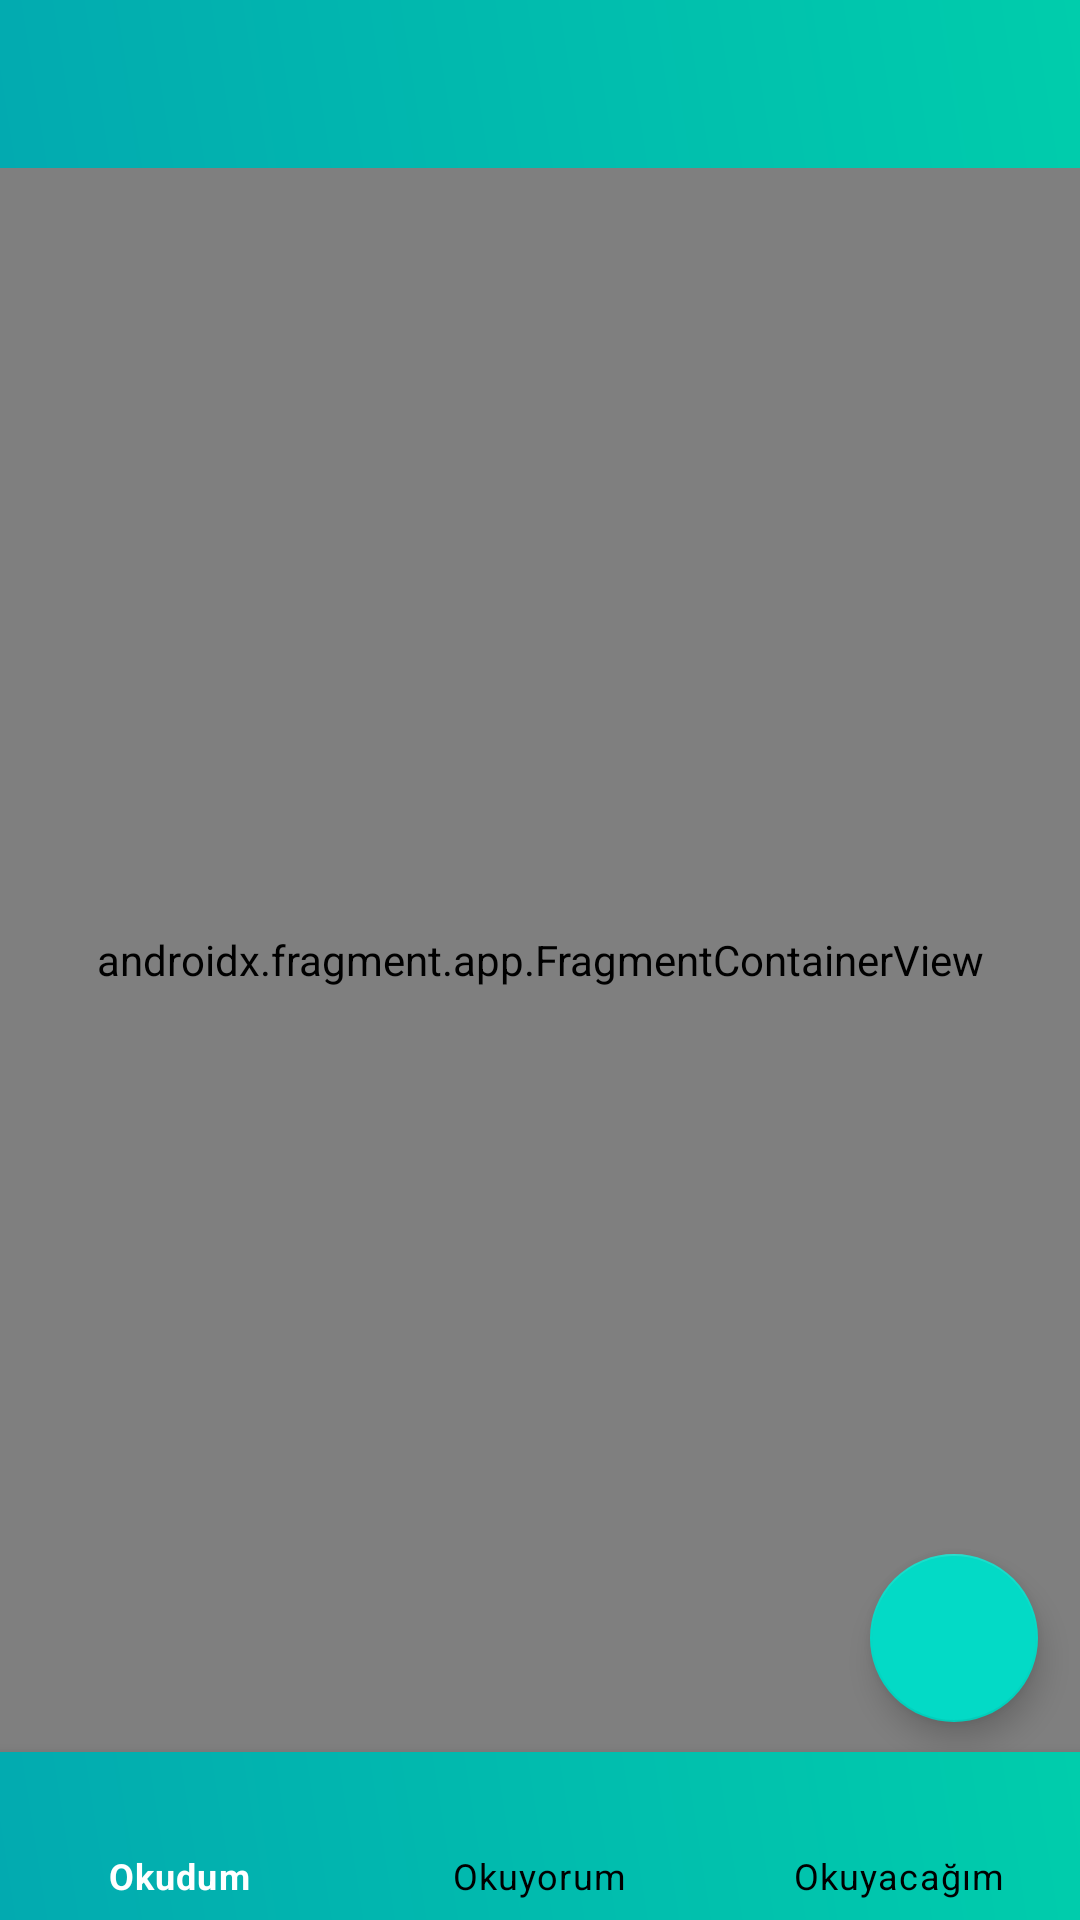

Here is an Android app screen rendered from its layout file. Give the layout XML and the strings, colors and styles it references.
<!-- AndroidManifest.xml: application theme Theme.Kitapligim -->
<!-- res/layout/activity_main.xml -->
<?xml version="1.0" encoding="utf-8"?>
<androidx.constraintlayout.widget.ConstraintLayout xmlns:android="http://schemas.android.com/apk/res/android"
    xmlns:app="http://schemas.android.com/apk/res-auto"
    xmlns:tools="http://schemas.android.com/tools"
    android:layout_width="match_parent"
    android:layout_height="match_parent"
    tools:context=".Activities.MainActivity"
    android:fitsSystemWindows="true"
    android:id="@+id/main_page"
    >

    <include
        android:id="@+id/toolbar_main"
        layout="@layout/appbar"
        />

    <com.google.android.material.bottomnavigation.BottomNavigationView
        android:id="@+id/bottomNavigationView"
        android:layout_width="match_parent"
        android:layout_height="wrap_content"
        app:layout_constraintBottom_toBottomOf="parent"
        app:layout_constraintEnd_toEndOf="parent"
        app:layout_constraintStart_toStartOf="parent"
        app:layout_constraintTop_toTopOf="parent"
        app:layout_constraintVertical_bias="1.0"
        app:menu="@menu/bottom_menu"
app:itemTextColor="@color/bnv_tab_item_foreground"
        android:background="@drawable/gradientbackground"
        />

    <com.google.android.material.floatingactionbutton.FloatingActionButton
        android:id="@+id/fab"
        android:layout_width="wrap_content"
        android:layout_height="wrap_content"
        android:layout_gravity="bottom|end"
        android:layout_marginTop="57dp"
        android:layout_marginBottom="10dp"
        android:src="@drawable/ic_baseline_add_24"
        app:layout_constraintBottom_toTopOf="@+id/bottomNavigationView"
        app:layout_constraintEnd_toEndOf="parent"
        app:layout_constraintHorizontal_bias="0.954"
        app:layout_constraintStart_toStartOf="parent"
        app:layout_constraintTop_toBottomOf="@+id/fragment"
        app:layout_constraintVertical_bias="1.0"
         />


    <androidx.fragment.app.FragmentContainerView
        android:id="@+id/fragment"
        android:name="androidx.navigation.fragment.NavHostFragment"
        android:layout_width="match_parent"
        android:layout_height="0dp"
        app:defaultNavHost="true"
        android:padding="10dp"
        app:layout_constraintBottom_toTopOf="@+id/bottomNavigationView"
        app:layout_constraintEnd_toEndOf="parent"
        app:layout_constraintStart_toStartOf="parent"
        app:layout_constraintTop_toBottomOf="@+id/toolbar_main"
        app:navGraph="@navigation/bottom_nav" />

</androidx.constraintlayout.widget.ConstraintLayout>
<!-- res/layout/appbar.xml (included above) -->
<?xml version="1.0" encoding="utf-8"?>
<androidx.appcompat.widget.Toolbar xmlns:android="http://schemas.android.com/apk/res/android"
    android:layout_width="match_parent"
    android:layout_height="?attr/actionBarSize"
    android:background="@drawable/gradientbackground"
    >

</androidx.appcompat.widget.Toolbar>
<!-- resources referenced by this layout -->
<resources>
  <!-- drawable gradientbackground (drawable) -->
  <?xml version="1.0" encoding="utf-8"?>
  <shape xmlns:android="http://schemas.android.com/apk/res/android">
      <gradient android:angle="45"
          android:startColor="#02aab0"
          android:endColor="#00cdac"
          />
  </shape>
  <style name="Theme.Kitapligim" parent="Theme.MaterialComponents.DayNight.NoActionBar">
          
          <item name="colorPrimary">#0097a7</item>
          <item name="colorPrimaryVariant">#00bcd4</item>
          <item name="colorOnPrimary">@color/white</item>
          
  
          
          <item name="android:statusBarColor" tools:targetApi="l">#006064</item>
          
          <item name="android:forceDarkAllowed">false</item>
  
      </style>
  <color name="white">#FFFFFFFF</color>
</resources>
